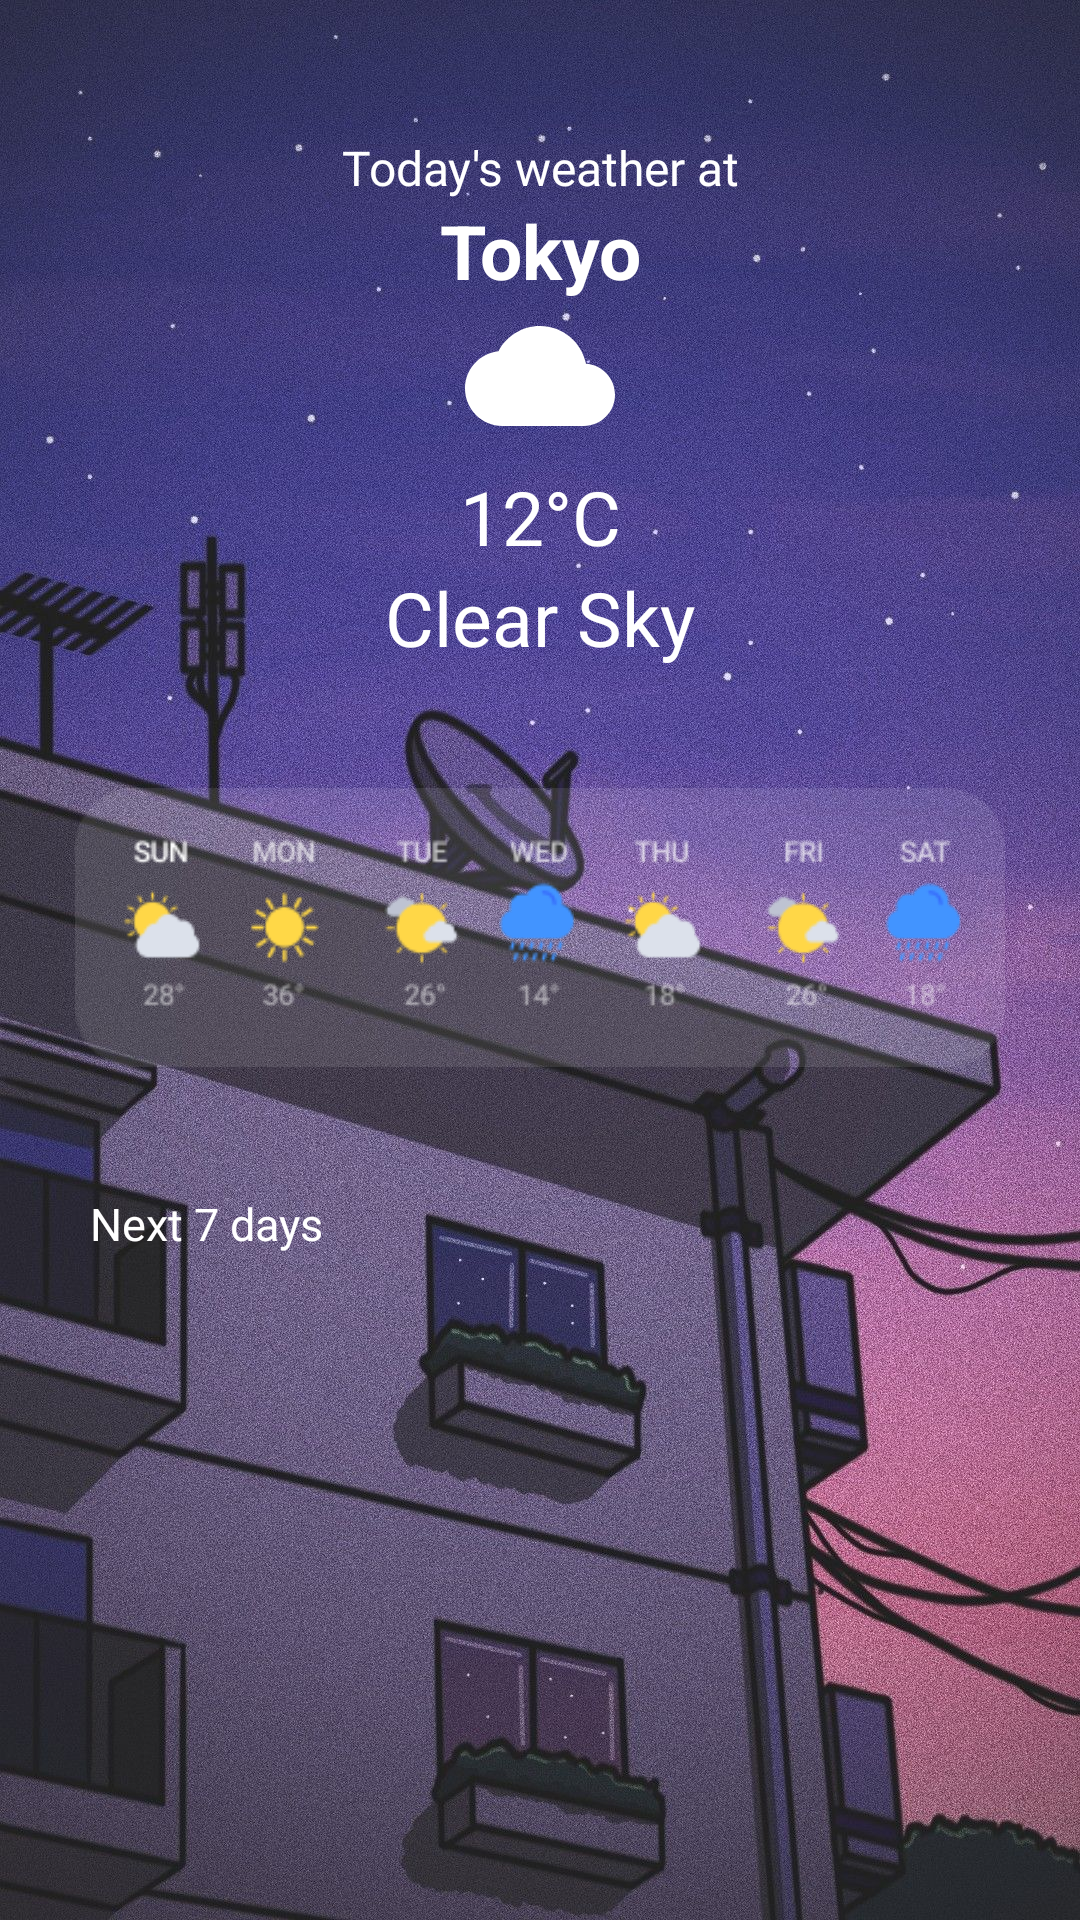

Write the Android layout XML for this screen, with the resource values it uses.
<!-- AndroidManifest.xml: application theme Theme.XheWeather -->
<!-- res/layout/activity_main.xml -->
<?xml version="1.0" encoding="utf-8"?>
<ScrollView xmlns:android="http://schemas.android.com/apk/res/android"
    xmlns:app="http://schemas.android.com/apk/res-auto"
    xmlns:tools="http://schemas.android.com/tools"
    android:layout_width="match_parent"
    android:layout_height="match_parent"
    android:background="@drawable/tes"
    tools:context=".MainActivity">

    <androidx.constraintlayout.widget.ConstraintLayout
        android:layout_width="match_parent"
        android:layout_height="wrap_content"
        android:padding="15dp">

       <TextView
           android:layout_marginTop="30sp"
           android:id="@+id/tv_greet"
           android:layout_width="wrap_content"
           android:layout_height="wrap_content"
           android:text="@string/today_s_weather_at"
           android:textSize="16sp"
           android:textColor="@color/white"
           app:layout_constraintStart_toStartOf="parent"
           app:layout_constraintEnd_toEndOf="parent"
           app:layout_constraintTop_toTopOf="parent"
           android:fontFamily="@font/ps_light" />
        <TextView
            android:id="@+id/tv_city"
            android:layout_width="match_parent"
            android:layout_height="wrap_content"
            android:text="@string/tokyo"
            android:textSize="25sp"
            android:textColor="@color/white"
            android:textStyle="bold"
            android:gravity="center"
            app:layout_constraintTop_toBottomOf="@id/tv_greet"/>

        <androidx.constraintlayout.widget.ConstraintLayout
            android:layout_width="match_parent"
            android:layout_height="wrap_content"
            app:layout_constraintTop_toBottomOf="@id/tv_city"
            android:id="@+id/view_temp"
            android:layout_marginBottom="15dp">


            <ImageView
                android:id="@+id/iv_weather"
                android:layout_width="wrap_content"
                android:layout_height="0dp"
                android:src="@drawable/ic_cloud"
                android:tint="@color/white"
                app:layout_constraintEnd_toEndOf="parent"
                app:layout_constraintStart_toStartOf="parent"
                app:layout_constraintTop_toTopOf="parent" />

            <TextView
                android:id="@+id/tv_degree"
                android:layout_width="match_parent"
                android:layout_height="wrap_content"
                android:layout_marginTop="@dimen/_5dp"
                android:fontFamily="@font/ps_light"
                android:gravity="center"
                android:text="@string/degree"
                android:textColor="@color/white"
                android:textSize="25sp"
                app:layout_constraintEnd_toEndOf="parent"
                app:layout_constraintStart_toStartOf="parent"
                app:layout_constraintTop_toBottomOf="@id/iv_weather"/>
            <TextView
                android:layout_width="wrap_content"
                android:layout_height="wrap_content"
                android:text="@string/clear_sky"
                android:id="@+id/tv_sts"
                app:layout_constraintTop_toBottomOf="@id/tv_degree"
                app:layout_constraintStart_toStartOf="parent"
                app:layout_constraintEnd_toEndOf="parent"
                android:fontFamily="@font/ps_medium"
                android:textSize="25sp"
                android:textColor="@color/white"/>


        </androidx.constraintlayout.widget.ConstraintLayout>

        <androidx.constraintlayout.widget.ConstraintLayout
            android:layout_width="match_parent"
            android:layout_height="wrap_content"
            android:id="@+id/view_details"
            android:layout_marginTop="18dp"
            app:layout_constraintTop_toBottomOf="@id/view_temp">

            <ImageView
                android:padding="@dimen/_10sp"
                android:id="@+id/iv_dtl"
                android:layout_width="match_parent"
                android:layout_height="wrap_content"
                android:src="@drawable/details"
                app:layout_constraintStart_toStartOf="parent"
                app:layout_constraintEnd_toEndOf="parent"
                app:layout_constraintTop_toTopOf="parent"/>


        </androidx.constraintlayout.widget.ConstraintLayout>



        <TextView

            android:layout_width="match_parent"
            android:layout_height="wrap_content"
            android:id="@+id/tv_7days"
            app:layout_constraintTop_toBottomOf="@id/view_details"
            android:text="@string/next_7_days"
            android:textSize="15sp"
            android:textColor="@color/white"
            android:layout_marginTop="20dp"
            android:layout_marginStart="15dp"
            android:fontFamily="@font/ps_medium"
            />

        <androidx.recyclerview.widget.RecyclerView
            android:id="@+id/rv_daily_weather"
            android:layout_width="match_parent"
            android:layout_height="match_parent"
            android:layout_marginTop="@dimen/_10dp"
            android:background="@drawable/bg_rv"
            app:layout_constraintEnd_toEndOf="parent"
            app:layout_constraintStart_toStartOf="parent"
            app:layout_constraintTop_toBottomOf="@id/tv_7days" />







    </androidx.constraintlayout.widget.ConstraintLayout>

</ScrollView>
<!-- resources referenced by this layout -->
<resources>
  <color name="white">#FFFFFFFF</color>
  <dimen name="_10dp">10dp</dimen>
  <dimen name="_10sp">10sp</dimen>
  <dimen name="_5dp">5dp</dimen>
  <!-- drawable bg_rv (drawable) -->
  <?xml version="1.0" encoding="utf-8"?>
  <shape xmlns:android="http://schemas.android.com/apk/res/android" android:shape="rectangle">
      <corners
          android:radius="10dp"/>
      <solid android:color="#0CF1EBF1"/>
  
  
  </shape>
  <!-- drawable details: png bitmap (drawable, 8473 bytes) -->
  <!-- drawable ic_cloud (drawable) -->
  <vector xmlns:android="http://schemas.android.com/apk/res/android"
      android:width="50dp"
      android:height="50dp"
      android:viewportWidth="24"
      android:viewportHeight="24"
      android:tint="?attr/colorControlNormal">
    <path
        android:fillColor="@android:color/white"
        android:pathData="M19.36,10.04C18.67,6.59 15.64,4 12,4 9.11,4 6.6,5.64 5.35,8.04 2.34,8.36 0,10.91 0,14c0,3.31 2.69,6 6,6h13c2.76,0 5,-2.24 5,-5 0,-2.64 -2.05,-4.78 -4.64,-4.96z"/>
  </vector>
  <!-- drawable tes: png bitmap (drawable, 512415 bytes) -->
  <string name="clear_sky">Clear Sky</string>
  <string name="degree">12°C</string>
  <string name="next_7_days">Next 7 days</string>
  <string name="today_s_weather_at">Today\'s weather at</string>
  <string name="tokyo">Tokyo</string>
  <style name="Theme.XheWeather" parent="Theme.MaterialComponents.DayNight.DarkActionBar">
          
          <item name="colorPrimary">@color/purple_500</item>
          <item name="colorPrimaryVariant">@color/purple_700</item>
          <item name="colorOnPrimary">@color/white</item>
          
          <item name="colorSecondary">@color/teal_200</item>
          <item name="colorSecondaryVariant">@color/teal_700</item>
          <item name="colorOnSecondary">@color/black</item>
          
          <item name="android:statusBarColor" tools:targetApi="l">?attr/colorPrimaryVariant</item>
          
      </style>
  <color name="purple_500">#FF6200EE</color>
  <color name="purple_700">#FF3700B3</color>
  <color name="teal_200">#FF03DAC5</color>
  <color name="teal_700">#FF018786</color>
  <color name="black">#FF000000</color>
</resources>
